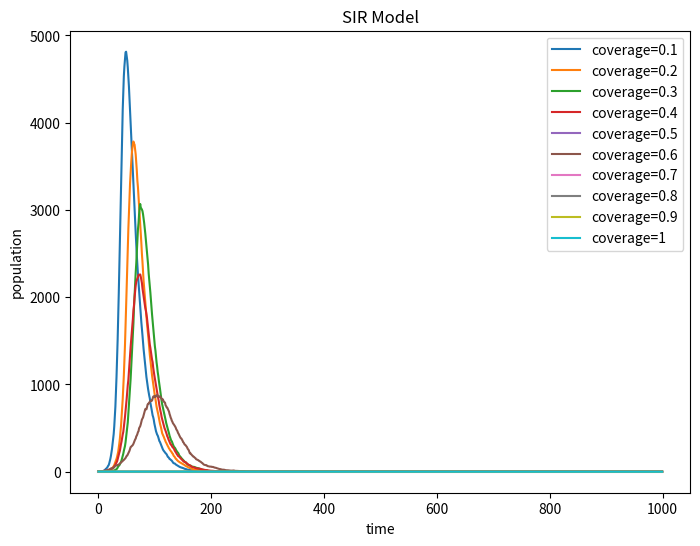

Source code (Python):
import numpy as np
import matplotlib.pyplot as plt
beta=0.3
gamma=0.05
N=10000
vaccinated_rate=[0.1,0.2,0.3,0.4,0.5,0.6,0.7,0.8,0.9,1]#creat a list to store vaccinated rate
infected_over_time ={vac: [] for vac in vaccinated_rate}#creat a dictionary whose key is vaccinated rate
for vac in  vaccinated_rate:
    vaccinated=int(vac*(N-1))
    current_recovered=0
    current_infected=1
    current_susceptible=N-vaccinated-current_infected
    susceptible=[]
    infected=[]
    recovered=[]
    for i in range(1000):
        infected_propability=beta*current_infected/N
        new_infected=np.random.choice(range(2),current_susceptible,p=[1-infected_propability,infected_propability])
        count1=0
        for i in new_infected:
            count1+=i
        new_recovered=np.random.choice(range(2),current_infected,p=[1-gamma,gamma])
        count2=0
        for i in new_recovered:
            count2+=i
        current_infected=count1+current_infected-count2 
        current_recovered=count2+current_recovered
        current_susceptible=N-current_recovered-current_infected-vaccinated
        infected_over_time[vac].append(current_infected)
plt.figure(figsize=(8, 6), dpi=150)  
for vaccinated_rate, population in infected_over_time.items():
    plt.plot(range(1000), population, label=f'coverage={vaccinated_rate}')
plt.xlabel('time')
plt.ylabel('population')
plt.title('SIR Model')
plt.legend()
plt.show()


